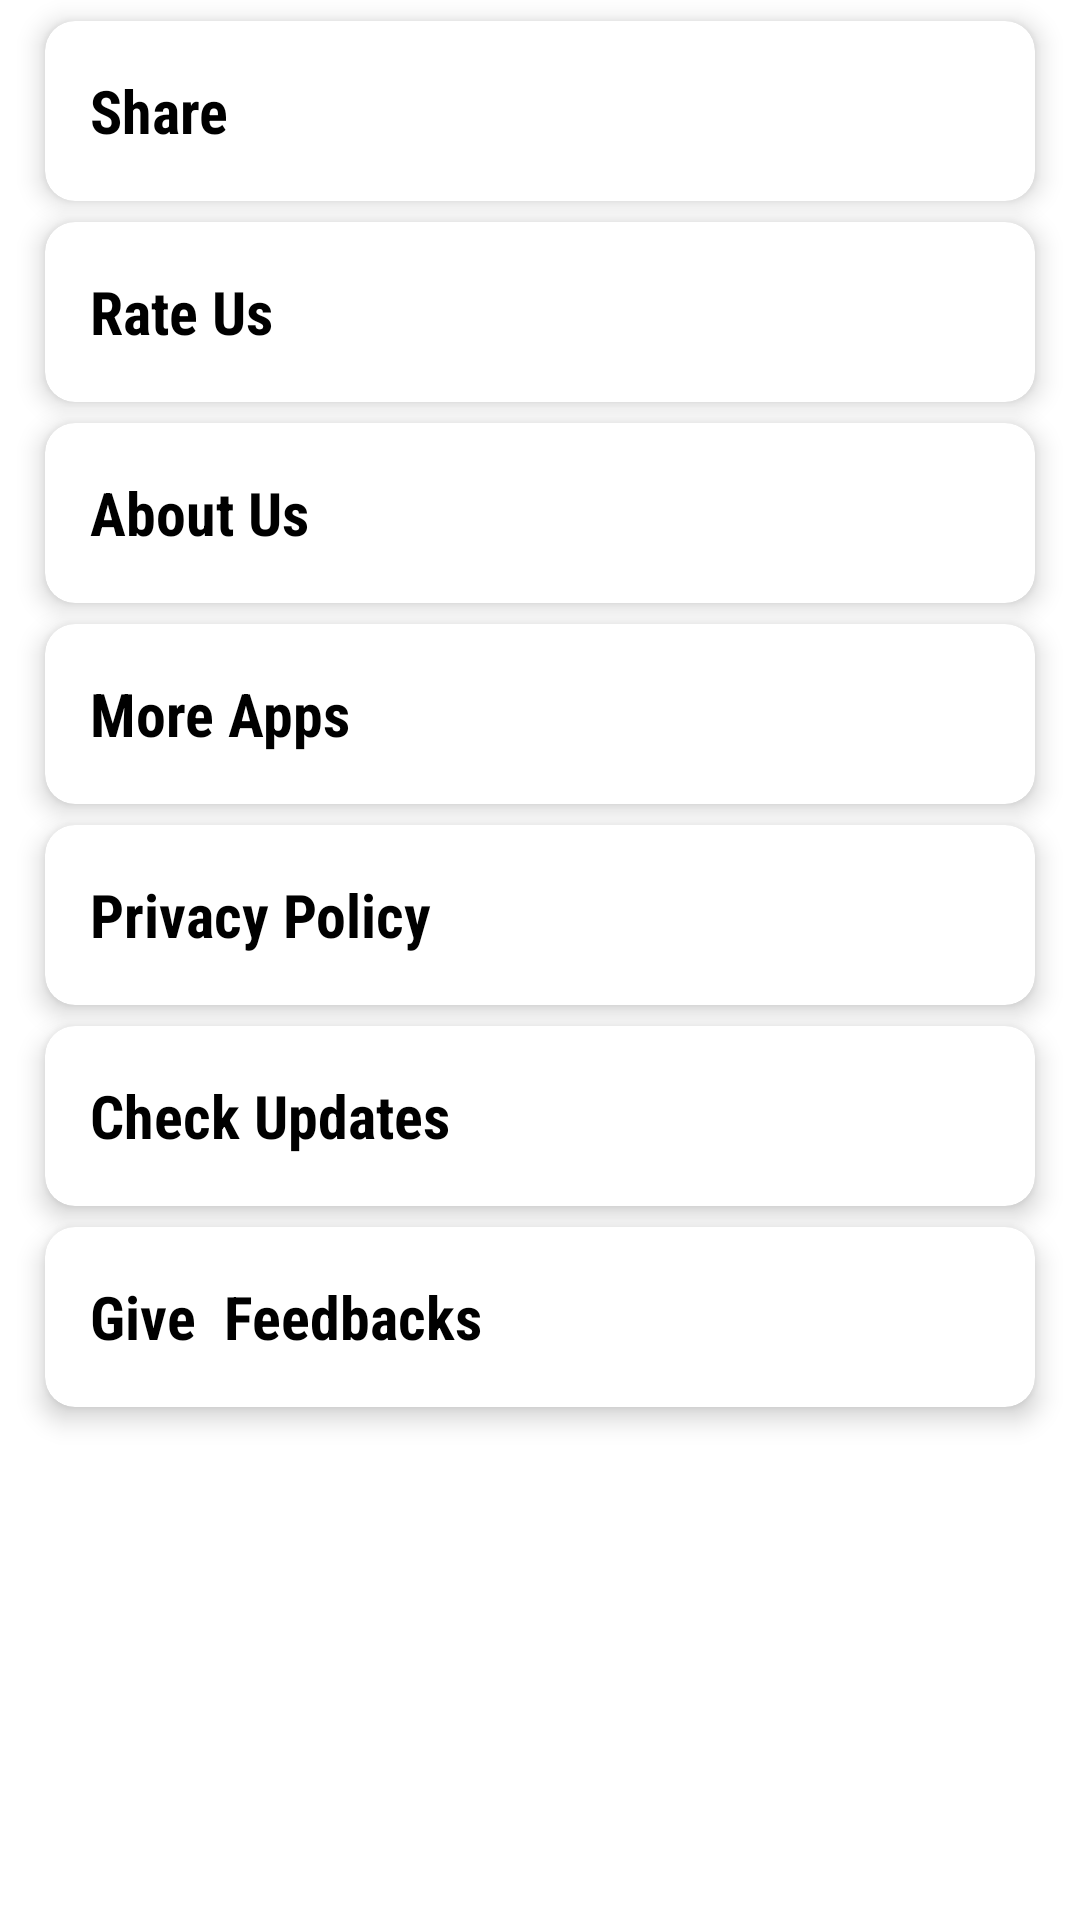

The Android layout XML behind this screen, and the referenced resources:
<!-- AndroidManifest.xml: application theme Theme.IPLMatchLiveScore -->
<!-- res/layout/fragment_menu.xml -->
<?xml version="1.0" encoding="utf-8"?>
<LinearLayout xmlns:android="http://schemas.android.com/apk/res/android"
    xmlns:app="http://schemas.android.com/apk/res-auto"
    xmlns:tools="http://schemas.android.com/tools"
    android:layout_width="match_parent"
    android:layout_height="match_parent"
    android:orientation="vertical"
    tools:context=".menu.MenuFragment">

    <androidx.cardview.widget.CardView
        android:id="@+id/share"
        android:layout_width="match_parent"
        android:layout_height="60dp"
        android:layout_marginStart="15dp"
        android:layout_marginTop="7dp"
        android:layout_marginEnd="15dp"
        android:clipToPadding="true"
        android:padding="4dp"
        app:cardCornerRadius="10dp"
        app:cardElevation="5dp">

        <TextView
            android:layout_width="match_parent"
            android:layout_height="match_parent"
            android:fontFamily="sans-serif-condensed"
            android:gravity="center_vertical"
            android:padding="15dp"
            android:text="Share"
            android:textColor="#000000"
            android:textSize="20sp"
            android:textStyle="bold" />
    </androidx.cardview.widget.CardView>

    <androidx.cardview.widget.CardView
        android:id="@+id/rate_us"
        android:layout_width="match_parent"
        android:layout_height="60dp"
        android:layout_marginStart="15dp"
        android:layout_marginTop="7dp"
        android:layout_marginEnd="15dp"
        android:clipToPadding="true"
        android:padding="4dp"
        app:cardCornerRadius="10dp"
        app:cardElevation="5dp">

        <TextView
            android:layout_width="match_parent"
            android:layout_height="match_parent"
            android:fontFamily="sans-serif-condensed"
            android:gravity="center_vertical"
            android:padding="15dp"
            android:text="Rate Us"
            android:textColor="#000000"
            android:textSize="20sp"
            android:textStyle="bold" />
    </androidx.cardview.widget.CardView>


    <androidx.cardview.widget.CardView
        android:id="@+id/about_us"
        android:layout_width="match_parent"
        android:layout_height="60dp"
        android:layout_marginStart="15dp"
        android:layout_marginTop="7dp"
        android:layout_marginEnd="15dp"
        android:clipToPadding="true"
        android:padding="4dp"
        app:cardCornerRadius="10dp"
        app:cardElevation="5dp">

        <TextView
            android:layout_width="match_parent"
            android:layout_height="match_parent"
            android:fontFamily="sans-serif-condensed"
            android:gravity="center_vertical"
            android:padding="15dp"
            android:text="About Us"
            android:textColor="#000000"
            android:textSize="20sp"
            android:textStyle="bold" />
    </androidx.cardview.widget.CardView>

    <androidx.cardview.widget.CardView
        android:id="@+id/more_apps"
        android:layout_width="match_parent"
        android:layout_height="60dp"
        android:layout_marginStart="15dp"
        android:layout_marginTop="7dp"
        android:layout_marginEnd="15dp"
        android:clipToPadding="true"
        android:padding="4dp"
        app:cardCornerRadius="10dp"
        app:cardElevation="5dp">

        <TextView
            android:layout_width="match_parent"
            android:layout_height="match_parent"
            android:fontFamily="sans-serif-condensed"
            android:gravity="center_vertical"
            android:padding="15dp"
            android:text="More Apps"
            android:textColor="#000000"
            android:textSize="20sp"
            android:textStyle="bold" />
    </androidx.cardview.widget.CardView>


    <androidx.cardview.widget.CardView
        android:id="@+id/privacy_policy"
        android:layout_width="match_parent"
        android:layout_height="60dp"
        android:layout_marginStart="15dp"
        android:layout_marginTop="7dp"
        android:layout_marginEnd="15dp"
        android:clipToPadding="true"
        android:padding="4dp"
        app:cardCornerRadius="10dp"
        app:cardElevation="5dp">

        <TextView
            android:layout_width="match_parent"
            android:layout_height="match_parent"
            android:fontFamily="sans-serif-condensed"
            android:gravity="center_vertical"
            android:padding="15dp"
            android:text="Privacy Policy"
            android:textColor="#000000"
            android:textSize="20sp"
            android:textStyle="bold" />
    </androidx.cardview.widget.CardView>


    <androidx.cardview.widget.CardView
        android:id="@+id/check_updates"
        android:layout_width="match_parent"
        android:layout_height="60dp"
        android:layout_marginStart="15dp"
        android:layout_marginTop="7dp"
        android:layout_marginEnd="15dp"
        android:clipToPadding="true"
        android:padding="4dp"
        app:cardCornerRadius="10dp"
        app:cardElevation="5dp">

        <TextView
            android:layout_width="match_parent"
            android:layout_height="match_parent"
            android:fontFamily="sans-serif-condensed"
            android:gravity="center_vertical"
            android:padding="15dp"
            android:text="Check Updates"
            android:textColor="#000000"
            android:textSize="20sp"
            android:textStyle="bold" />
    </androidx.cardview.widget.CardView>

    <androidx.cardview.widget.CardView
        android:id="@+id/give_feedbacks"
        android:layout_width="match_parent"
        android:layout_height="60dp"
        android:layout_marginStart="15dp"
        android:layout_marginTop="7dp"
        android:layout_marginEnd="15dp"
        android:clipToPadding="true"
        android:padding="4dp"
        app:cardCornerRadius="10dp"
        app:cardElevation="5dp">

        <TextView
            android:layout_width="match_parent"
            android:layout_height="match_parent"
            android:fontFamily="sans-serif-condensed"
            android:gravity="center_vertical"
            android:padding="15dp"
            android:text="Give  Feedbacks"
            android:textColor="#000000"
            android:textSize="20sp"
            android:textStyle="bold" />
    </androidx.cardview.widget.CardView>
</LinearLayout>
<!-- resources referenced by this layout -->
<resources>
  <style name="Theme.IPLMatchLiveScore" parent="Theme.MaterialComponents.DayNight.DarkActionBar">
          
          <item name="colorPrimary">@color/purple_500</item>
          <item name="colorPrimaryVariant">@color/purple_700</item>
          <item name="colorOnPrimary">@color/white</item>
          
          <item name="colorSecondary">@color/teal_200</item>
          <item name="colorSecondaryVariant">@color/teal_700</item>
          <item name="colorOnSecondary">@color/black</item>
          
          <item name="android:statusBarColor" tools:targetApi="l">?attr/colorPrimaryVariant</item>
          
      </style>
  <!-- not gathered from this repository: default colours our renderer supplied (Android Studio template values) -->
  <color name="purple_500">#FF6200EE</color>
  <color name="purple_700">#FF3700B3</color>
  <color name="teal_200">#FF03DAC5</color>
  <color name="teal_700">#FF018786</color>
  <color name="black">#FF000000</color>
  <color name="white">#FFFFFFFF</color>
</resources>
